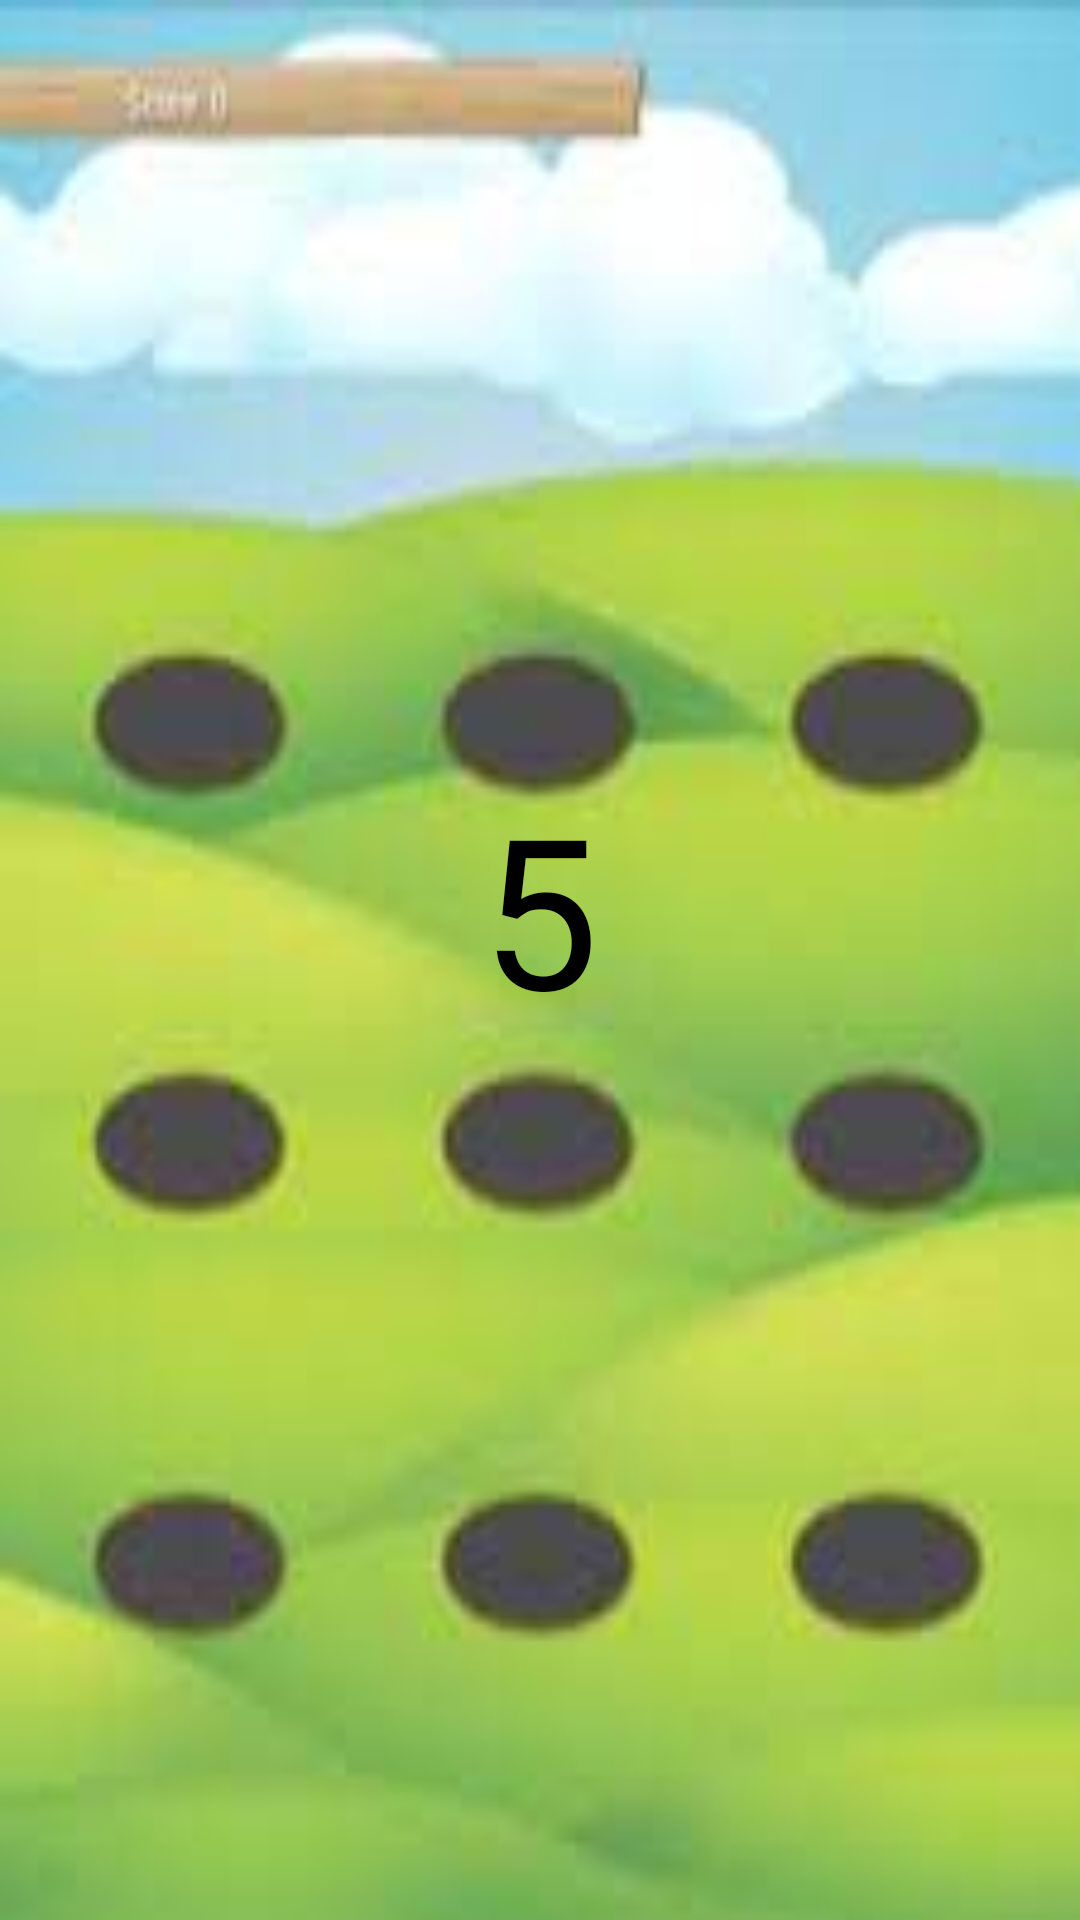

Android layout source for this screen:
<!-- AndroidManifest.xml: application theme Theme.HammerGame -->
<!-- res/layout/activity_main.xml -->
<?xml version="1.0" encoding="utf-8"?>
<androidx.constraintlayout.widget.ConstraintLayout xmlns:android="http://schemas.android.com/apk/res/android"
    xmlns:app="http://schemas.android.com/apk/res-auto"
    xmlns:tools="http://schemas.android.com/tools"
    android:layout_width="match_parent"
    android:layout_height="match_parent"
    android:background="@drawable/back"
    tools:context=".MainActivity">

    <TextView
        android:id="@+id/textViewCountDown"
        android:layout_width="wrap_content"
        android:layout_height="wrap_content"
        android:text="5"
        android:textColor="@color/black"
        android:textSize="70sp"
        app:layout_constraintBottom_toBottomOf="parent"
        app:layout_constraintEnd_toEndOf="parent"
        app:layout_constraintHorizontal_bias="0.5"
        app:layout_constraintStart_toStartOf="parent"
        app:layout_constraintTop_toTopOf="parent"
        app:layout_constraintVertical_bias="0.468" />

    <androidx.gridlayout.widget.GridLayout
        android:id="@+id/gridlayout"
        android:layout_width="334dp"
        android:layout_height="386dp"

        android:visibility="invisible"
        app:layout_constraintBottom_toBottomOf="parent"
        app:layout_constraintEnd_toEndOf="parent"
        app:layout_constraintHorizontal_bias="0.493"
        app:layout_constraintStart_toStartOf="parent"
        app:layout_constraintTop_toTopOf="parent"
        app:layout_constraintVertical_bias="0.66">

        <ImageView
            android:id="@+id/ballon1"
            android:layout_width="120dp"
            android:layout_height="120dp"
            android:onClick="increaseScoreByOne"
            app:layout_column="0"
            app:layout_row="0"
            app:srcCompat="@drawable/ballons" />

        <ImageView
            android:id="@+id/ballon2"
            android:layout_width="120dp"
            android:layout_height="120dp"
            android:onClick="increaseScoreByOne"
            app:layout_column="1"
            app:layout_row="0"
            app:srcCompat="@drawable/ballons" />

        <ImageView
            android:id="@+id/ballon3"
            android:layout_width="120dp"
            android:layout_height="120dp"
            android:onClick="increaseScoreByOne"
            app:layout_column="2"
            app:layout_row="0"
            app:srcCompat="@drawable/ballons" />

        <ImageView
            android:id="@+id/ballon4"
            android:layout_width="120dp"
            android:layout_height="120dp"
            android:onClick="increaseScoreByOne"
            app:layout_column="0"
            app:layout_row="1"
            app:srcCompat="@drawable/ballons" />

        <ImageView
            android:id="@+id/ballon5"
            android:layout_width="120dp"
            android:layout_height="120dp"
            android:onClick="increaseScoreByOne"
            app:layout_column="1"
            app:layout_row="1"
            app:srcCompat="@drawable/ballons" />

        <ImageView
            android:id="@+id/ballon6"
            android:layout_width="120dp"
            android:layout_height="120dp"
            android:onClick="increaseScoreByOne"
            app:layout_column="2"
            app:layout_row="1"
            app:srcCompat="@drawable/ballons" />

        <ImageView
            android:id="@+id/ballon7"
            android:layout_width="120dp"
            android:layout_height="120dp"
            android:onClick="increaseScoreByOne"
            app:layout_column="0"
            app:layout_row="2"
            app:srcCompat="@drawable/ballons" />

        <ImageView
            android:id="@+id/ballon8"
            android:layout_width="120dp"
            android:layout_height="120dp"
            android:onClick="increaseScoreByOne"
            app:layout_column="1"
            app:layout_row="2"
            app:srcCompat="@drawable/ballons" />

        <ImageView
            android:id="@+id/ballon9"
            android:layout_width="120dp"
            android:layout_height="120dp"
            android:onClick="increaseScoreByOne"
            app:layout_column="2"
            app:layout_row="2"
            app:srcCompat="@drawable/ballons" />
    </androidx.gridlayout.widget.GridLayout>

    <TextView
        android:id="@+id/textViewScore"
        android:layout_width="wrap_content"
        android:layout_height="wrap_content"
        android:layout_marginBottom="30dp"
        android:text="Score: 0"
        android:textColor="@color/black"
        android:textSize="30sp"
        android:visibility="invisible"
        app:layout_constraintBottom_toBottomOf="parent"
        app:layout_constraintEnd_toEndOf="parent"
        app:layout_constraintHorizontal_bias="0.135"
        app:layout_constraintStart_toStartOf="parent"
        app:layout_constraintTop_toTopOf="parent"
        app:layout_constraintVertical_bias="0.974" />

    <TextView
        android:id="@+id/textViewTime"
        android:layout_width="wrap_content"
        android:layout_height="wrap_content"
        android:layout_marginTop="30dp"
        android:text="Remaining Time: 60"
        android:textColor="@color/black"
        android:textSize="30sp"
        android:visibility="invisible"
        app:layout_constraintBottom_toBottomOf="parent"
        app:layout_constraintEnd_toEndOf="parent"
        app:layout_constraintHorizontal_bias="0.496"
        app:layout_constraintStart_toStartOf="parent"
        app:layout_constraintTop_toTopOf="parent"
        app:layout_constraintVertical_bias="0.089" />

</androidx.constraintlayout.widget.ConstraintLayout>
<!-- resources referenced by this layout -->
<resources>
  <!-- drawable back: jpg bitmap (drawable, 4964 bytes) -->
  <!-- drawable ballons: png bitmap (drawable, 9920 bytes) -->
  <style name="Theme.HammerGame" parent="Theme.MaterialComponents.DayNight.DarkActionBar">
          
          <item name="colorPrimary">@color/purple_500</item>
          <item name="colorPrimaryVariant">@color/purple_700</item>
          <item name="colorOnPrimary">@color/white</item>
          
          <item name="colorSecondary">@color/teal_200</item>
          <item name="colorSecondaryVariant">@color/teal_700</item>
          <item name="colorOnSecondary">@color/black</item>
          
          <item name="android:statusBarColor">?attr/colorPrimaryVariant</item>
          
      </style>
  <!-- not gathered from this repository: default colours our renderer supplied (Android Studio template values) -->
  <color name="purple_500">#FF6200EE</color>
  <color name="purple_700">#FF3700B3</color>
  <color name="teal_200">#FF03DAC5</color>
  <color name="teal_700">#FF018786</color>
  <color name="black">#FF000000</color>
  <color name="white">#FFFFFFFF</color>
</resources>
